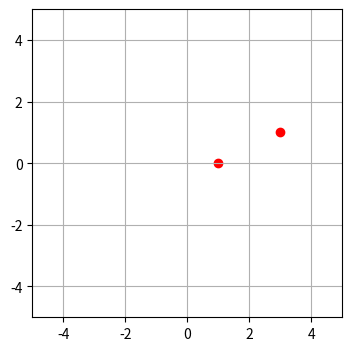
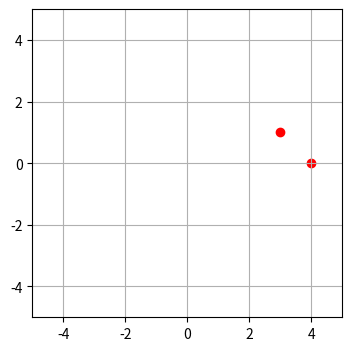

These charts were generated, in order, by the following Python code:
# -*- coding: utf-8 -*-
"""LinAlg_Lab10_Arcera.ipynb

Automatically generated by Colaboratory.

Original file is located at
    https://colab.research.google.com/drive/10Wmi2dOFPhYfy1nb-WbEZtrA0JIMSNUc

# **Arcera, Edhnaer**
## Laboratory 10 : Linear Transformations

## **Supplementary Activity** 

Try to implement the linear transformations using spancs using the scatteplot view. Just do at least one example of linear transformation for a 2D space.
"""

# Commented out IPython magic to ensure Python compatibility.
import numpy as np
import matplotlib.pyplot as plt
# %matplotlib inline

def plot_quiv(x,t_mat=np.eye(2)):
    A = x @ t_mat
    print(A)
    size = (5,5)
    plt.figure(figsize=(4,4))
    plt.xlim(-size[0],size[0])
    plt.ylim(-size[1],size[1])
    plt.scatter(A[0],A[1], color='red')
    plt.grid()
    plt.show()

E = np.array([
    [1, 3],
    [0, 1]
])

scale = np.array([
    [4,0],
    [0,1]
])
print("Before Scaling")
plot_quiv(E)
print("After Scaling")
plot_quiv(E, scale)